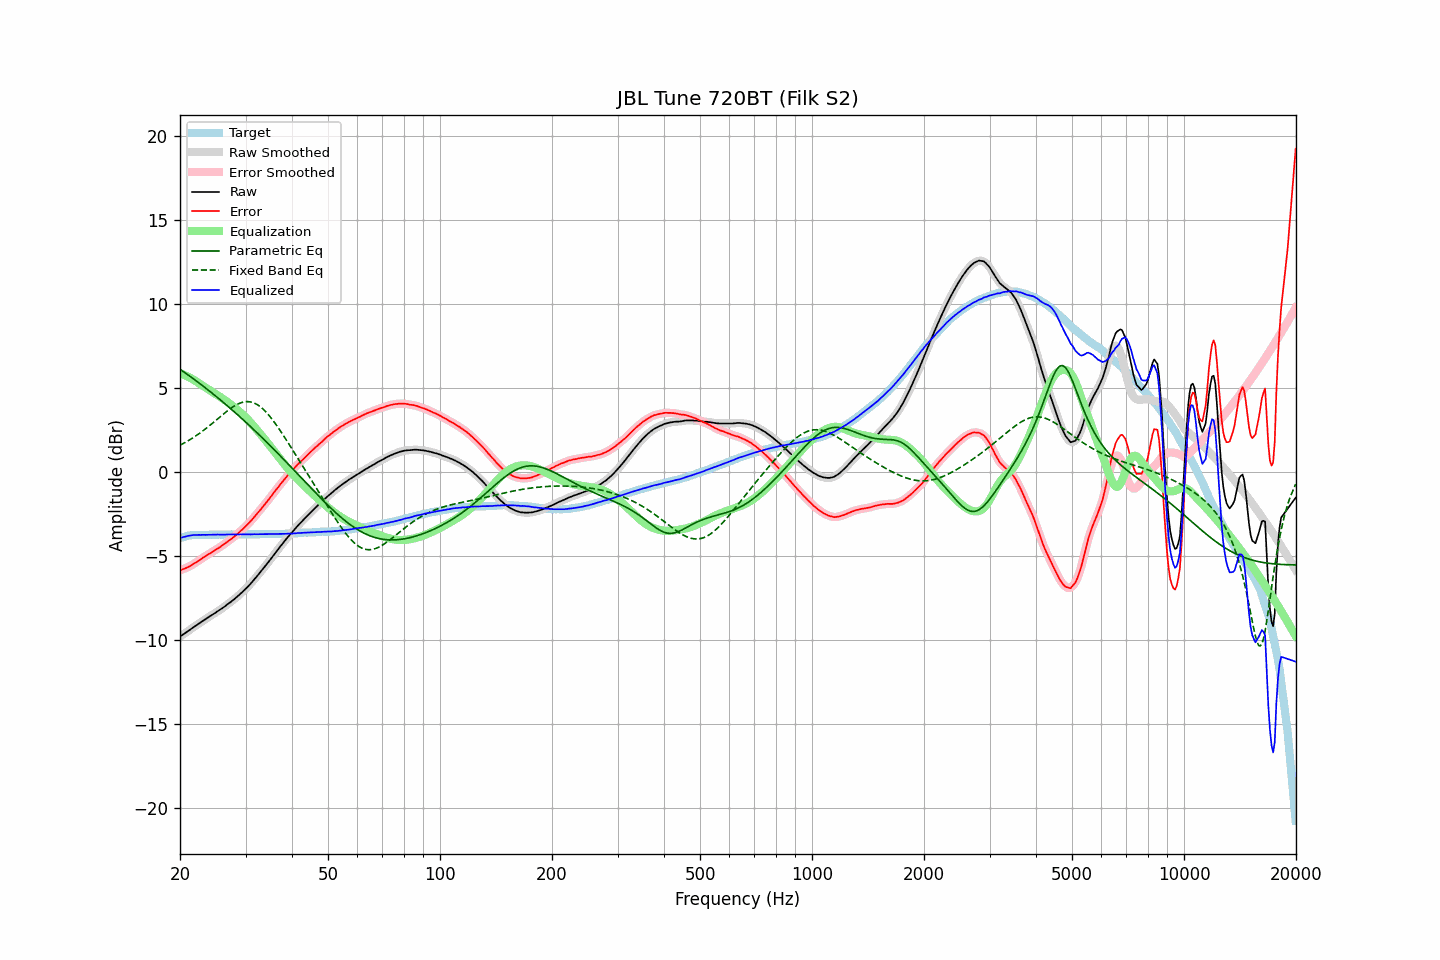

Values plotted in this chart, from the file beside it:
frequency, raw, error, smoothed, error_smoothed, equalization, parametric_eq, fixed_band_eq, equalized_raw, equalized_smoothed, target
20.00, -9.80, -5.86, -9.80, -5.86, 5.86, 6.10, 1.59, -3.94, -3.94, -3.94
20.20, -9.74, -5.83, -9.74, -5.82, 5.83, 6.04, 1.64, -3.91, -3.91, -3.91
20.40, -9.67, -5.79, -9.67, -5.79, 5.79, 5.97, 1.69, -3.88, -3.88, -3.88
20.61, -9.61, -5.75, -9.61, -5.75, 5.75, 5.90, 1.74, -3.86, -3.86, -3.86
20.81, -9.54, -5.71, -9.54, -5.71, 5.71, 5.84, 1.79, -3.83, -3.83, -3.83
21.02, -9.47, -5.67, -9.47, -5.67, 5.66, 5.77, 1.85, -3.81, -3.81, -3.80
21.23, -9.41, -5.62, -9.40, -5.62, 5.61, 5.70, 1.90, -3.79, -3.79, -3.79
21.44, -9.34, -5.56, -9.34, -5.56, 5.56, 5.63, 1.96, -3.78, -3.78, -3.78
21.66, -9.27, -5.51, -9.27, -5.51, 5.51, 5.56, 2.02, -3.76, -3.76, -3.76
21.87, -9.21, -5.45, -9.21, -5.45, 5.45, 5.49, 2.09, -3.76, -3.76, -3.76
22.09, -9.14, -5.39, -9.14, -5.39, 5.39, 5.42, 2.15, -3.75, -3.75, -3.75
22.31, -9.08, -5.33, -9.08, -5.33, 5.32, 5.35, 2.22, -3.75, -3.75, -3.75
22.54, -9.01, -5.26, -9.01, -5.26, 5.26, 5.28, 2.28, -3.75, -3.75, -3.75
22.76, -8.95, -5.20, -8.95, -5.20, 5.20, 5.20, 2.35, -3.75, -3.75, -3.75
22.99, -8.88, -5.12, -8.88, -5.13, 5.13, 5.13, 2.42, -3.75, -3.75, -3.75
23.22, -8.82, -5.07, -8.82, -5.07, 5.07, 5.06, 2.50, -3.75, -3.75, -3.75
23.45, -8.76, -5.01, -8.76, -5.00, 5.01, 4.98, 2.57, -3.75, -3.75, -3.75
23.69, -8.69, -4.94, -8.69, -4.94, 4.95, 4.91, 2.64, -3.74, -3.75, -3.75
23.92, -8.63, -4.88, -8.63, -4.89, 4.89, 4.83, 2.72, -3.74, -3.74, -3.75
24.16, -8.57, -4.83, -8.57, -4.83, 4.83, 4.76, 2.80, -3.74, -3.74, -3.74
24.40, -8.51, -4.78, -8.51, -4.77, 4.77, 4.68, 2.88, -3.74, -3.74, -3.73
24.65, -8.45, -4.71, -8.45, -4.71, 4.71, 4.60, 2.96, -3.74, -3.74, -3.74
24.89, -8.39, -4.65, -8.39, -4.65, 4.65, 4.53, 3.04, -3.74, -3.74, -3.74
25.14, -8.32, -4.58, -8.32, -4.59, 4.59, 4.45, 3.12, -3.73, -3.73, -3.74
25.39, -8.26, -4.52, -8.26, -4.52, 4.53, 4.37, 3.20, -3.73, -3.73, -3.73
25.65, -8.20, -4.47, -8.20, -4.46, 4.46, 4.29, 3.28, -3.74, -3.73, -3.73
25.91, -8.13, -4.39, -8.13, -4.40, 4.40, 4.21, 3.36, -3.73, -3.74, -3.74
26.16, -8.07, -4.33, -8.07, -4.33, 4.33, 4.13, 3.44, -3.74, -3.74, -3.74
26.43, -8.00, -4.27, -8.00, -4.26, 4.26, 4.05, 3.52, -3.74, -3.73, -3.73
26.69, -7.92, -4.19, -7.92, -4.19, 4.20, 3.97, 3.59, -3.72, -3.73, -3.73
26.96, -7.85, -4.12, -7.85, -4.13, 4.13, 3.89, 3.67, -3.72, -3.72, -3.73
27.23, -7.78, -4.06, -7.78, -4.05, 4.06, 3.80, 3.74, -3.72, -3.72, -3.72
27.50, -7.71, -3.99, -7.71, -3.98, 3.98, 3.72, 3.81, -3.73, -3.73, -3.72
27.77, -7.63, -3.90, -7.63, -3.91, 3.91, 3.64, 3.87, -3.72, -3.73, -3.73
28.05, -7.56, -3.84, -7.56, -3.83, 3.83, 3.55, 3.93, -3.73, -3.73, -3.72
28.33, -7.48, -3.75, -7.48, -3.75, 3.75, 3.47, 3.98, -3.73, -3.73, -3.73
28.62, -7.39, -3.66, -7.39, -3.67, 3.67, 3.38, 4.04, -3.72, -3.73, -3.73
28.90, -7.31, -3.59, -7.31, -3.58, 3.59, 3.30, 4.08, -3.72, -3.72, -3.72
29.19, -7.22, -3.49, -7.22, -3.50, 3.50, 3.21, 4.11, -3.72, -3.72, -3.73
29.48, -7.13, -3.41, -7.13, -3.41, 3.41, 3.13, 4.14, -3.72, -3.72, -3.71
29.78, -7.04, -3.32, -7.04, -3.32, 3.32, 3.04, 4.16, -3.72, -3.72, -3.72
30.08, -6.95, -3.24, -6.95, -3.23, 3.23, 2.95, 4.17, -3.72, -3.72, -3.71
30.38, -6.85, -3.13, -6.85, -3.13, 3.13, 2.86, 4.18, -3.72, -3.72, -3.72
30.68, -6.75, -3.03, -6.75, -3.03, 3.03, 2.77, 4.17, -3.72, -3.72, -3.72
30.99, -6.65, -2.93, -6.65, -2.93, 2.93, 2.68, 4.16, -3.72, -3.72, -3.72
31.30, -6.54, -2.83, -6.54, -2.82, 2.82, 2.59, 4.13, -3.72, -3.72, -3.72
31.61, -6.42, -2.71, -6.43, -2.71, 2.71, 2.50, 4.10, -3.71, -3.71, -3.71
31.93, -6.31, -2.60, -6.31, -2.60, 2.60, 2.41, 4.06, -3.71, -3.71, -3.71
32.24, -6.20, -2.48, -6.20, -2.48, 2.49, 2.32, 4.01, -3.71, -3.71, -3.72
32.57, -6.08, -2.37, -6.08, -2.37, 2.37, 2.23, 3.94, -3.71, -3.71, -3.71
32.89, -5.97, -2.26, -5.97, -2.26, 2.26, 2.14, 3.87, -3.71, -3.71, -3.71
33.22, -5.85, -2.14, -5.85, -2.14, 2.14, 2.04, 3.79, -3.71, -3.71, -3.71
33.55, -5.73, -2.02, -5.73, -2.02, 2.02, 1.95, 3.71, -3.71, -3.71, -3.70
33.89, -5.61, -1.90, -5.61, -1.91, 1.90, 1.85, 3.61, -3.71, -3.71, -3.71
34.23, -5.49, -1.79, -5.49, -1.79, 1.78, 1.76, 3.51, -3.71, -3.70, -3.70
34.57, -5.37, -1.67, -5.37, -1.66, 1.66, 1.67, 3.40, -3.71, -3.71, -3.70
34.92, -5.24, -1.53, -5.24, -1.54, 1.54, 1.57, 3.29, -3.70, -3.71, -3.71
35.27, -5.12, -1.42, -5.12, -1.41, 1.41, 1.47, 3.17, -3.71, -3.70, -3.70
35.62, -4.99, -1.29, -4.99, -1.29, 1.29, 1.38, 3.04, -3.70, -3.70, -3.70
35.97, -4.86, -1.16, -4.86, -1.17, 1.17, 1.28, 2.91, -3.69, -3.70, -3.70
... 635 more rows
